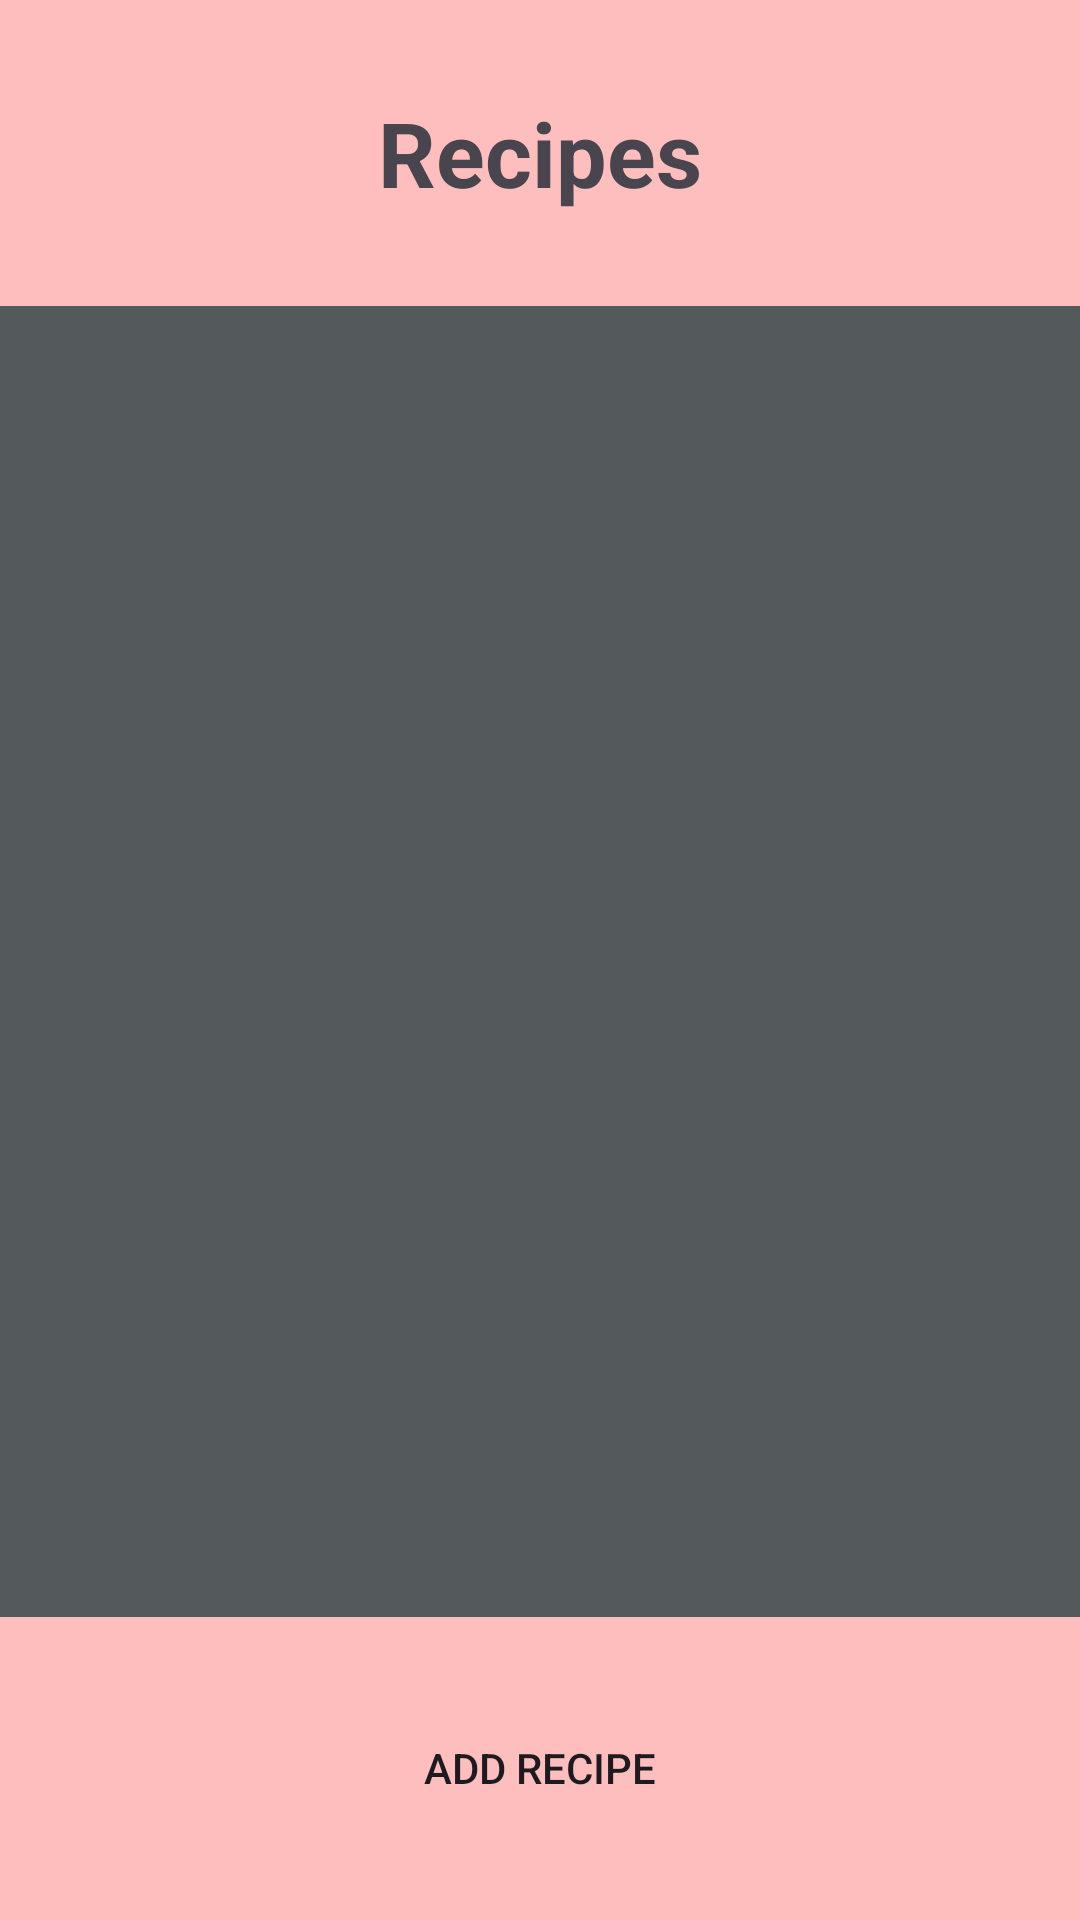

Write the Android layout XML for this screen, with the resource values it uses.
<!-- AndroidManifest.xml: application theme Theme.InventorizorApp -->
<!-- res/layout/activity_recipes.xml -->
<?xml version="1.0" encoding="utf-8"?>
<LinearLayout xmlns:android="http://schemas.android.com/apk/res/android"
    xmlns:app="http://schemas.android.com/apk/res-auto"
    xmlns:tools="http://schemas.android.com/tools"
    android:layout_width="match_parent"
    android:layout_height="match_parent"
    android:orientation="vertical"
    android:background="@drawable/darkergrayrounded"
    tools:context=".Recipes">

    <LinearLayout
        android:layout_width="match_parent"
        android:layout_height="102dp"
        android:background="#FFBEBE"
        android:orientation="horizontal">

        
        <TextView
            android:id="@+id/recipesTextView"
            android:layout_width="0dp"
            android:layout_weight="1"
            android:layout_height="wrap_content"
            android:layout_gravity="center"
            android:gravity="center"
            android:text="Recipes"
            android:textSize="30sp"
            android:textStyle="bold" />

    </LinearLayout>

    
    <ListView
        android:id="@+id/recipesListView"
        android:layout_width="match_parent"
        android:layout_height="0dp"
        android:layout_weight="1" />

    <LinearLayout
        android:layout_width="match_parent"
        android:layout_height="101dp"
        android:background="#FFBEBE"
        android:orientation="horizontal">

        
        <androidx.appcompat.widget.AppCompatButton
            android:id="@+id/recipesPageAddRecipeButton"
            android:layout_width="wrap_content"
            android:layout_height="wrap_content"
            android:layout_gravity="center"
            android:layout_weight="1"
            android:background="@drawable/grayrounded"
            android:text="Add Recipe"
            android:onClick="goToAddRecipe" />
    </LinearLayout>

</LinearLayout>
<!-- resources referenced by this layout -->
<resources>
  <!-- drawable darkergrayrounded (drawable) -->
  <?xml version="1.0" encoding="utf-8"?>
  <shape xmlns:android="http://schemas.android.com/apk/res/android">
      <corners android:radius="25dp" />
      <solid android:color="#545a5c" />
  </shape>
  <style name="Theme.InventorizorApp" parent="Base.Theme.InventorizorApp" />
  <style name="Base.Theme.InventorizorApp" parent="Theme.Material3.DayNight.NoActionBar">
          
          
      </style>
</resources>
